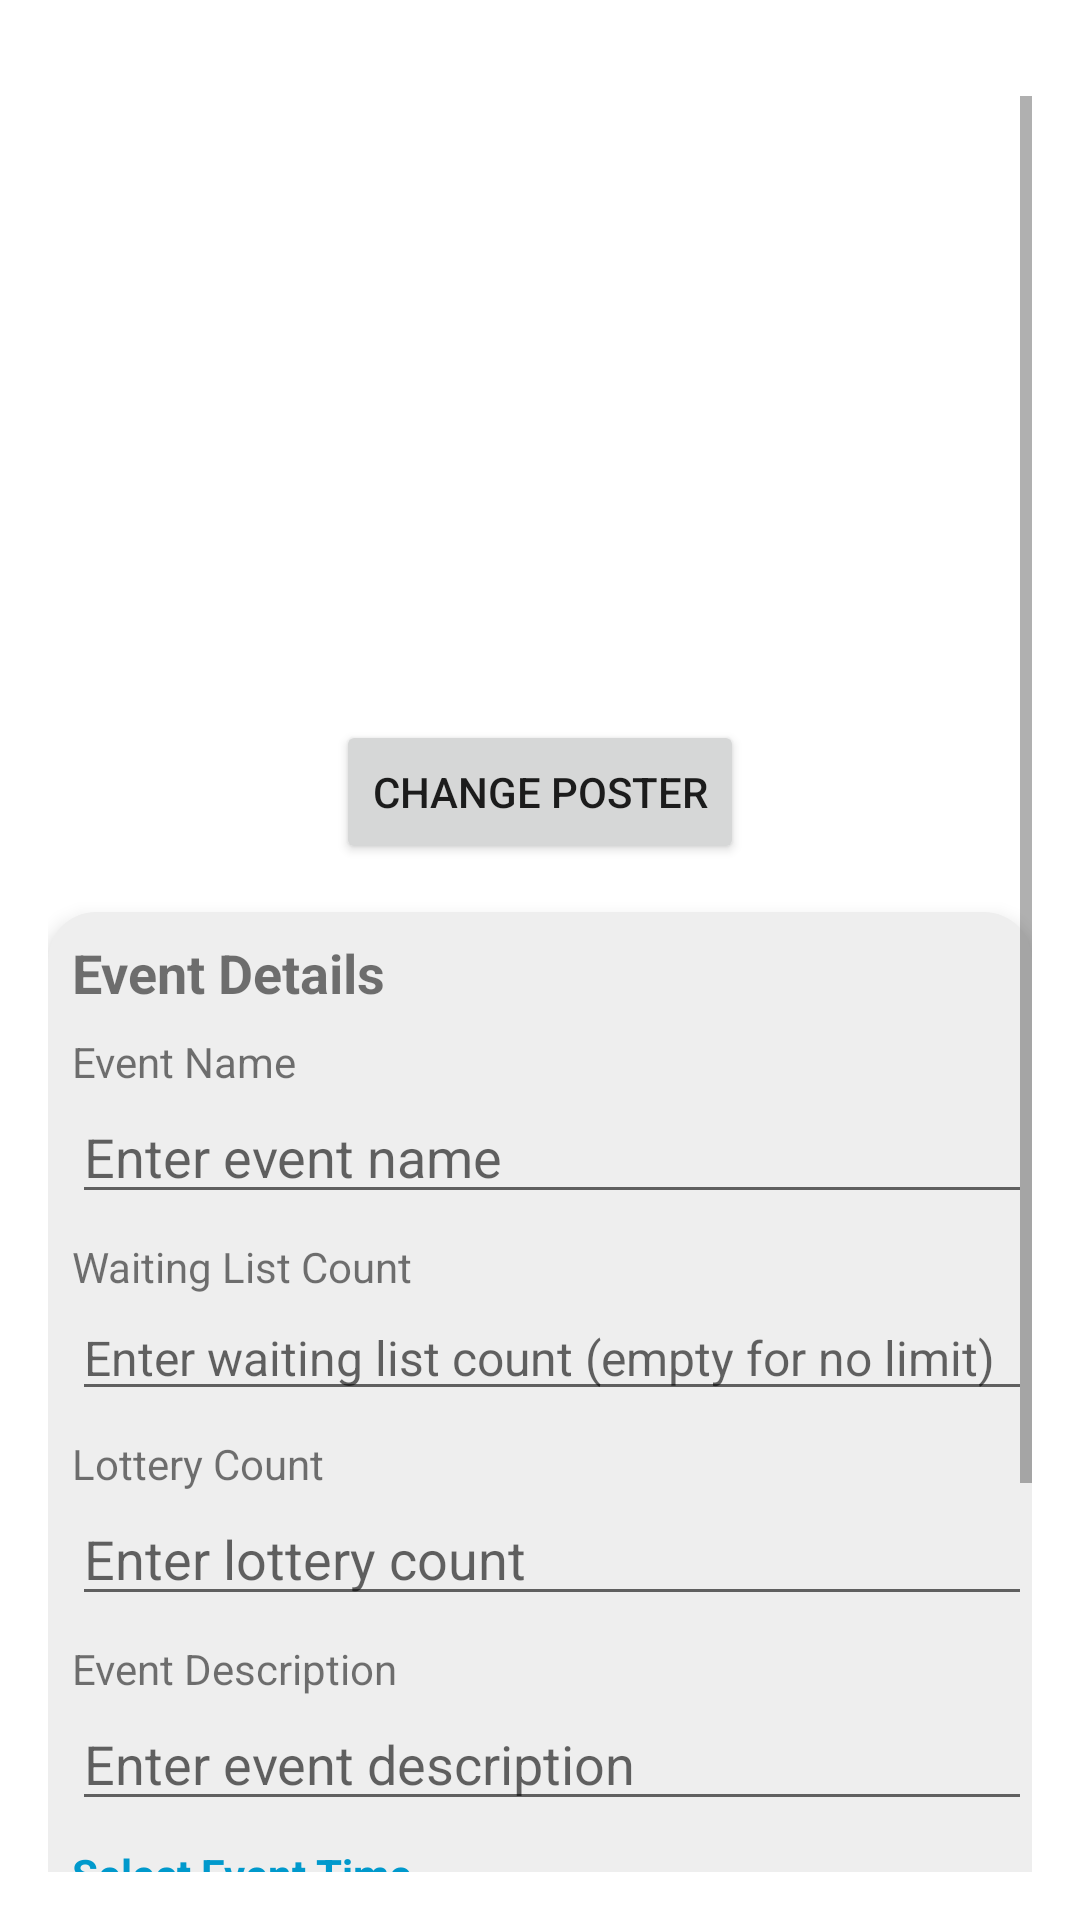

Reconstruct the res/layout file that produces this screen, plus the resources it refers to.
<!-- AndroidManifest.xml: application theme Theme.Single_Lottery -->
<!-- res/layout/organizer_home_edit_event.xml -->
<RelativeLayout xmlns:android="http://schemas.android.com/apk/res/android"
    android:layout_width="match_parent"
    android:layout_height="match_parent">

    
    <ImageButton
        android:id="@+id/backButton"
        android:layout_width="wrap_content"
        android:layout_height="wrap_content"
        android:src="@drawable/ic_back"
        android:background="?attr/selectableItemBackgroundBorderless"
        android:contentDescription="Back Button"
        android:layout_alignParentTop="true"
        android:layout_alignParentStart="true"
        android:layout_marginLeft="16dp"
        android:layout_marginTop="16dp"/>

    <ScrollView
        android:layout_width="match_parent"
        android:layout_height="match_parent"
        android:layout_below="@id/backButton"
        android:padding="16dp">

        <LinearLayout
            android:layout_width="match_parent"
            android:layout_height="wrap_content"
            android:orientation="vertical">

            <ImageView
                android:id="@+id/imageViewPoster"
                android:layout_width="match_parent"
                android:layout_height="200dp"
                android:contentDescription="Event Poster"
                android:scaleType="centerCrop" />

            
            <Button
                android:id="@+id/buttonChangePoster"
                android:layout_width="wrap_content"
                android:layout_height="wrap_content"
                android:layout_gravity="center"
                android:layout_marginTop="8dp"
                android:text="Change Poster" />

            
            <LinearLayout
                android:layout_width="match_parent"
                android:layout_height="wrap_content"
                android:layout_marginTop="16dp"
                android:background="@drawable/rounded_corners_grey"
                android:orientation="vertical"
                android:elevation="4dp">

                <TextView
                    android:layout_width="wrap_content"
                    android:layout_height="wrap_content"
                    android:layout_marginStart="8dp"
                    android:paddingTop="8dp"
                    android:text="Event Details"
                    android:textSize="18sp"
                    android:textStyle="bold" />

                

                <TextView
                    android:layout_width="wrap_content"
                    android:layout_height="wrap_content"
                    android:layout_marginStart="8dp"
                    android:layout_marginTop="8dp"
                    android:text="Event Name" />

                <EditText
                    android:id="@+id/editTextEventName"
                    android:layout_width="match_parent"
                    android:layout_height="wrap_content"
                    android:layout_marginStart="8dp"
                    android:hint="Enter event name"
                    android:inputType="text" />

                
                <TextView
                    android:layout_width="wrap_content"
                    android:layout_height="wrap_content"
                    android:layout_marginStart="8dp"
                    android:layout_marginTop="8dp"
                    android:text="Waiting List Count" />

                <EditText
                    android:id="@+id/editTextWaitingListCount"
                    android:layout_width="match_parent"
                    android:layout_height="wrap_content"
                    android:layout_marginStart="8dp"
                    android:textSize="16sp"
                    android:hint="Enter waiting list count (empty for no limit)"
                    android:inputType="number" />

                
                <TextView
                    android:layout_width="wrap_content"
                    android:layout_height="wrap_content"
                    android:layout_marginStart="8dp"
                    android:layout_marginTop="8dp"
                    android:text="Lottery Count" />

                <EditText
                    android:id="@+id/editTextLotteryCount"
                    android:layout_width="match_parent"
                    android:layout_height="wrap_content"
                    android:layout_marginStart="8dp"
                    android:hint="Enter lottery count"
                    android:inputType="number" />

                
                <TextView
                    android:layout_width="wrap_content"
                    android:layout_height="wrap_content"
                    android:layout_marginStart="8dp"
                    android:layout_marginTop="8dp"
                    android:text="Event Description" />

                <EditText
                    android:id="@+id/editTextEventDescription"
                    android:layout_width="match_parent"
                    android:layout_height="wrap_content"
                    android:layout_marginStart="8dp"
                    android:hint="Enter event description"
                    android:inputType="textMultiLine" />


                
                <LinearLayout
                    android:layout_width="match_parent"
                    android:layout_height="wrap_content"
                    android:orientation="horizontal">

                    <TextView
                        android:id="@+id/editEventTime"
                        android:layout_width="0dp"
                        android:layout_height="wrap_content"
                        android:layout_weight="1"
                        android:background="?attr/selectableItemBackground"
                        android:clickable="true"
                        android:focusable="true"
                        android:padding="8dp"
                        android:text="Select Event Time"
                        android:textColor="@android:color/holo_blue_dark"
                        android:textStyle="bold" />

                    <TextView
                        android:id="@+id/editedEventTime"
                        android:layout_width="wrap_content"
                        android:layout_height="wrap_content"
                        android:layout_gravity="end"
                        android:padding="8dp"
                        android:text=""
                        android:textColor="@android:color/black" />
                </LinearLayout>

                
                <LinearLayout
                    android:layout_width="match_parent"
                    android:layout_height="wrap_content"
                    android:orientation="horizontal">

                    <TextView
                        android:id="@+id/editRegistrationTime"
                        android:layout_width="0dp"
                        android:layout_height="wrap_content"
                        android:layout_weight="1"
                        android:background="?attr/selectableItemBackground"
                        android:clickable="true"
                        android:focusable="true"
                        android:padding="8dp"
                        android:text="Select Registration Deadline"
                        android:textColor="@android:color/holo_blue_dark"
                        android:textStyle="bold" />

                    <TextView
                        android:id="@+id/editedRegistrationTime"
                        android:layout_width="wrap_content"
                        android:layout_height="wrap_content"
                        android:layout_gravity="end"
                        android:padding="8dp"
                        android:text=""
                        android:textColor="@android:color/black" />
                </LinearLayout>

                
                <LinearLayout
                    android:layout_width="match_parent"
                    android:layout_height="wrap_content"
                    android:orientation="horizontal">

                    <TextView
                        android:id="@+id/editLotteryTime"
                        android:layout_width="0dp"
                        android:layout_height="wrap_content"
                        android:layout_weight="1"
                        android:background="?attr/selectableItemBackground"
                        android:clickable="true"
                        android:focusable="true"
                        android:padding="8dp"
                        android:text="Select Lottery Time"
                        android:textColor="@android:color/holo_blue_dark"
                        android:textStyle="bold" />

                    <TextView
                        android:id="@+id/editedLotteryTime"
                        android:layout_width="wrap_content"
                        android:layout_height="wrap_content"
                        android:layout_gravity="end"
                        android:padding="8dp"
                        android:text=""
                        android:textColor="@android:color/black" />
                </LinearLayout>

                <Switch
                    android:id="@+id/locationRequirementSwitch"
                    android:layout_width="wrap_content"
                    android:layout_height="wrap_content"
                    android:padding="8dp"
                    android:text="Require Location Access" />

                <Button
                    android:id="@+id/buttonUpdateEvent"
                    android:layout_width="wrap_content"
                    android:layout_height="wrap_content"
                    android:layout_gravity="center"
                    android:layout_marginTop="16dp"
                    android:layout_marginBottom="4dp"
                    android:text="Update Event" />

            </LinearLayout>


        </LinearLayout>
    </ScrollView>
</RelativeLayout>
<!-- resources referenced by this layout -->
<resources>
  <!-- drawable rounded_corners_grey (drawable) -->
  <shape xmlns:android="http://schemas.android.com/apk/res/android"
      android:shape="rectangle">
      <corners android:radius="16dp"/> 
      <solid android:color="@color/backgroundGrey"/>
  </shape>
  <style name="Theme.Single_Lottery" parent="Theme.MaterialComponents.DayNight.DarkActionBar">
          
          <item name="colorPrimary">@color/purple_500</item>
          <item name="colorPrimaryVariant">@color/purple_700</item>
          <item name="colorOnPrimary">@color/white</item>
          
          <item name="colorSecondary">@color/teal_200</item>
          <item name="colorSecondaryVariant">@color/teal_700</item>
          <item name="colorOnSecondary">@color/black</item>
          
          <item name="android:statusBarColor">?attr/colorPrimaryVariant</item>
          
      </style>
  <color name="backgroundGrey">#EEEEEE</color>
  <color name="purple_500">#FF6200EE</color>
  <color name="purple_700">#FF3700B3</color>
  <color name="white">#FFFFFFFF</color>
  <color name="teal_200">#FF03DAC5</color>
  <color name="teal_700">#FF018786</color>
  <color name="black">#FF000000</color>
</resources>
